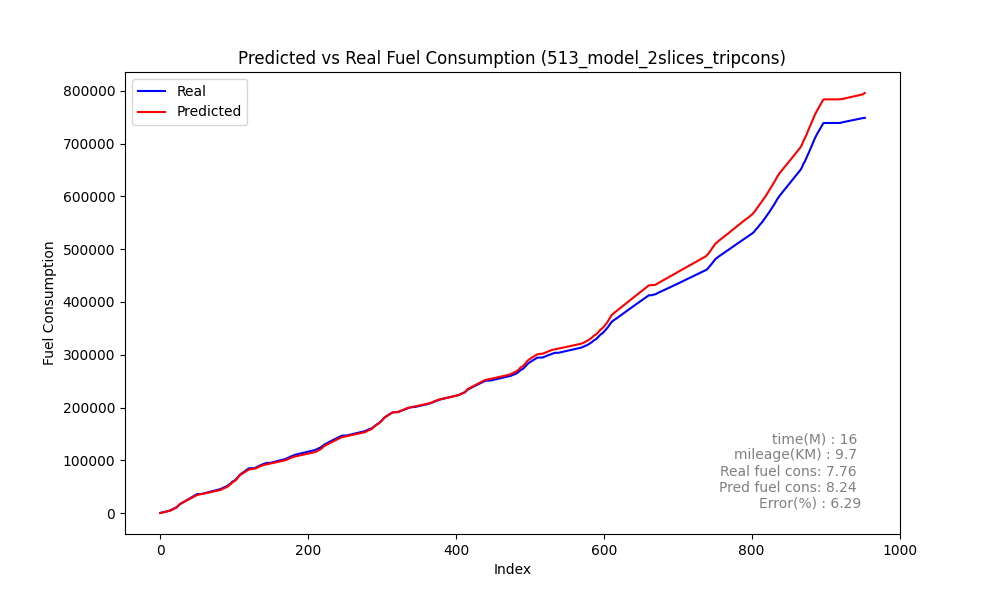

The file beside this chart, header and first rows:
Speed, Actual, Predicted_sum, Predicted, rate
0, 381.7, 312, 312, 381.7
0, 705.4, 525.7, 213.7, 323.7
0, 1042, 820.2, 294.5, 336.8
0, 1395, 1154, 333.7, 352.9
0, 1719, 1499, 345.2, 323.8
0, 2075, 1845, 345.8, 356.1
0, 2415, 2188, 343.2, 339.8
0, 2741, 2529, 340.6, 326.4
0, 3080, 2868, 339.2, 338.5
0, 3465, 3207, 339.5, 385.5
0, 3814, 3549, 341.9, 348.5
0, 4174, 3896, 346.2, 360.5
0, 4553, 4247, 351.4, 378.5
0, 4887, 4607, 359.8, 334
0, 5560, 5005, 398, 673.5
0, 6504, 5581, 576.5, 943.4
2, 6997, 6335, 753.6, 493.2
6, 7479, 6955, 620.3, 481.8
8, 8361, 7820, 865.2, 882.2
11, 9339, 8772, 951.8, 977.9
14, 9680, 9396, 624.3, 341.1
15, 10356, 10008, 611.5, 676.1
16, 11196, 10728, 719.7, 839.6
17, 12292, 11975, 1248, 1096
20, 13805, 13584, 1609, 1514
24, 15020, 14777, 1194, 1215
26, 16320, 16291, 1513, 1300
29, 17406, 17548, 1257, 1087
31, 18138, 18259, 711.4, 731.3
31, 18972, 18962, 703, 833.8
31, 19801, 19698, 736.5, 829.1
31, 20579, 20448, 749, 778.4
31, 21392, 21197, 749.5, 813
31, 22259, 21944, 747.1, 866.8
31, 23049, 22689, 744.9, 790.4
31, 23862, 23432, 743.1, 813.2
31, 24720, 24174, 741.5, 858.1
31, 25503, 24914, 739.9, 782.7
31, 26317, 25652, 738.3, 814
31, 27179, 26388, 736.6, 861.9
31, 27969, 27123, 734.9, 789.7
31, 28787, 27857, 733.4, 818.5
31, 29649, 28588, 730.8, 862.2
31, 30429, 29313, 725.5, 779.7
31, 31252, 30041, 728.1, 822.5
31, 32105, 30818, 776.5, 853.4
31, 32882, 31723, 905.8, 777.2
32, 33705, 32350, 626.5, 822.5
31, 34568, 33282, 932, 863.7
32, 35347, 34002, 720.3, 778.8
32, 36132, 34442, 439.6, 784.8
31, 36340, 34762, 320, 207.7
29, 36340, 35062, 300.5, 0.0
27, 36340, 35344, 282.3, 0.0
24, 36340, 35635, 290.2, 0.0
22, 36340, 35926, 291.4, 0.0
19, 36340, 36223, 297.1, 0.0
15, 36700, 36515, 291.7, 360.4
10, 37031, 36793, 277.9, 330.8
8, 37381, 37072, 278.8, 349.7
... 894 more rows
